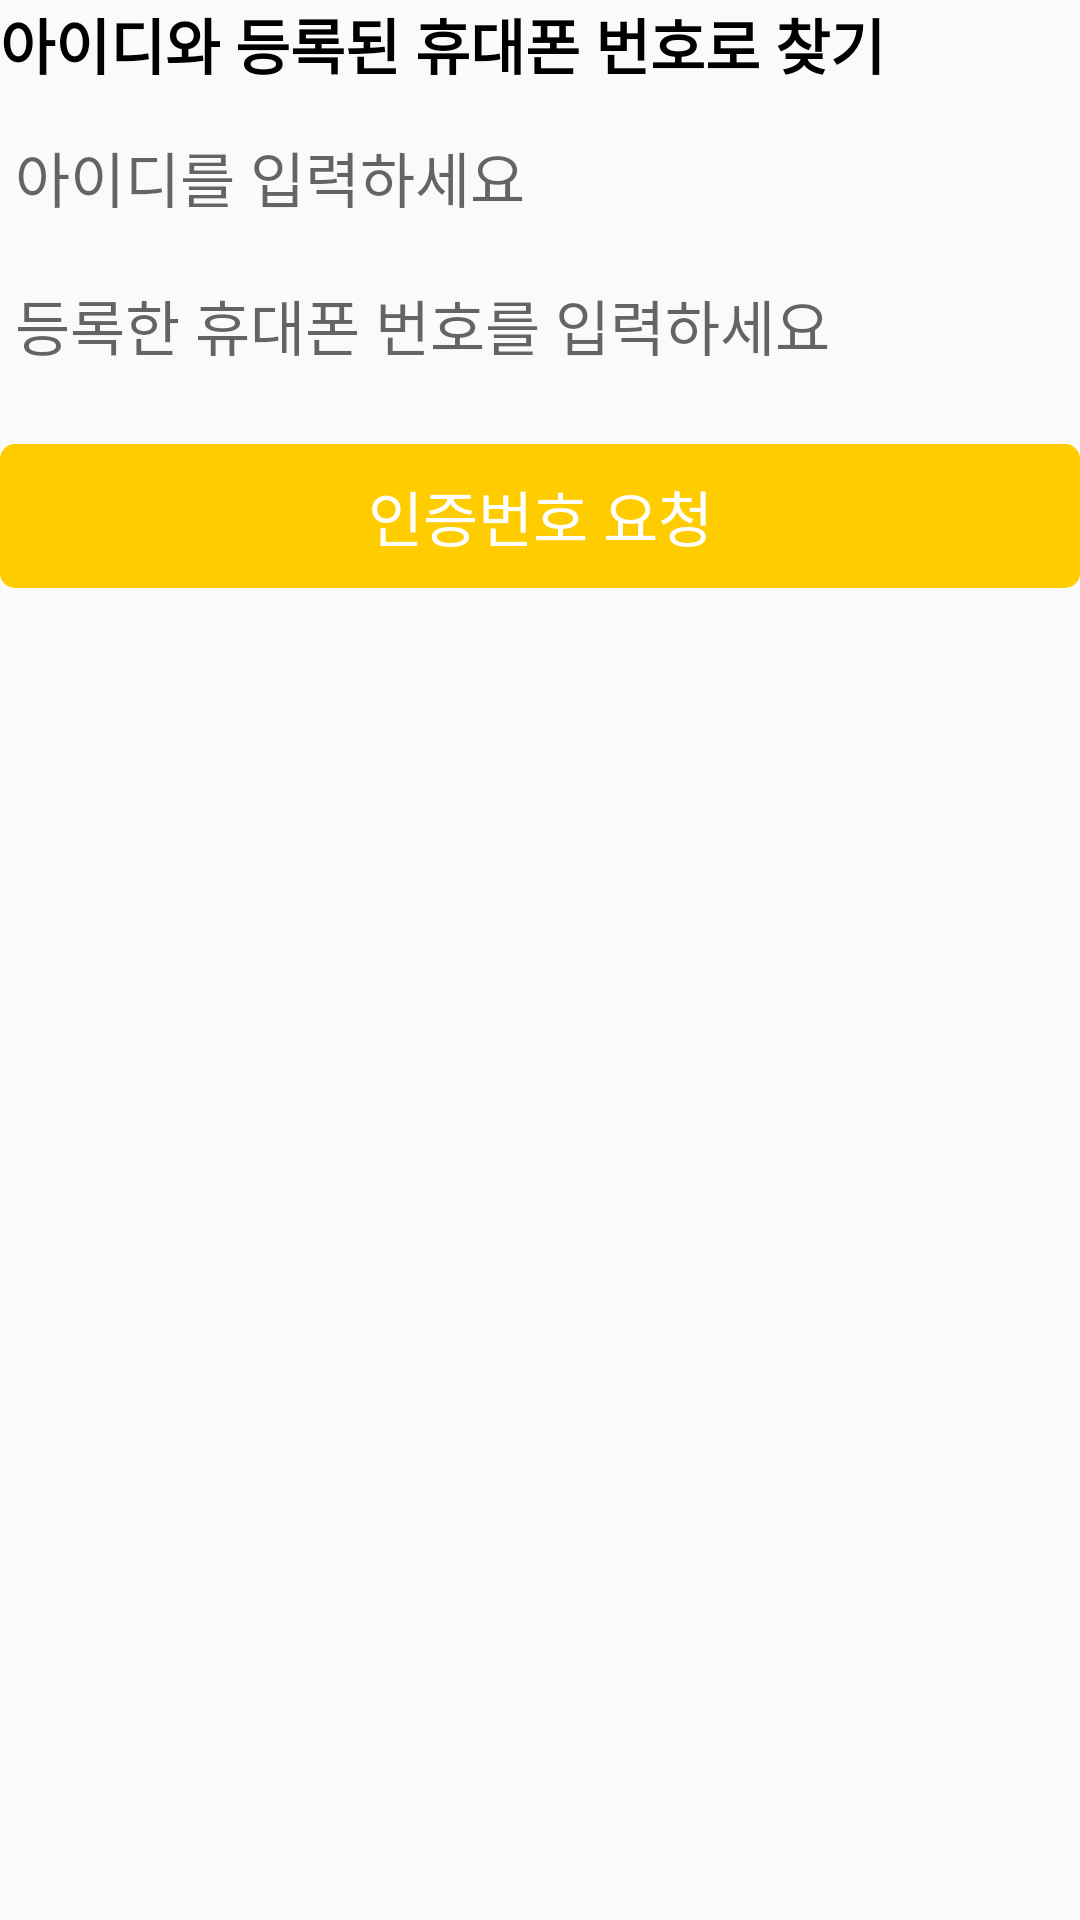

Reconstruct the res/layout file that produces this screen, plus the resources it refers to.
<!-- AndroidManifest.xml: application theme AppTheme -->
<!-- res/layout/fragment_find_pw.xml -->
<LinearLayout xmlns:android="http://schemas.android.com/apk/res/android"
              xmlns:tools="http://schemas.android.com/tools"
              android:orientation="vertical"
              android:layout_width="match_parent"
              android:layout_height="match_parent"
              tools:context="mtsealove.com.github.BuslinkerDrivers.Accounts.FindPwFragment">

    
    <TextView
            android:layout_width="match_parent"
            android:layout_height="wrap_content"
            android:text="아이디와 등록된 휴대폰 번호로 찾기"
            android:textColor="@color/black"
            android:textSize="20sp"
            android:textStyle="bold"/>

    <EditText android:layout_width="match_parent" android:layout_height="wrap_content"
              android:layout_marginTop="10dp"
              android:background="@drawable/background_input"
              android:textSize="20sp"
              android:inputType="text"
              android:textColor="@color/black"
              android:hint="아이디를 입력하세요"
              android:padding="5dp" android:id="@+id/IdET"/>

    <EditText android:layout_width="match_parent" android:layout_height="wrap_content"
              android:layout_marginTop="10dp"
              android:background="@drawable/background_input"
              android:textSize="20sp"
              android:inputType="phone"
              android:textColor="@color/black"
              android:hint="등록한 휴대폰 번호를 입력하세요"
              android:padding="5dp" android:id="@+id/phoneET"/>

    <EditText android:layout_width="match_parent" android:layout_height="wrap_content"
              android:visibility="gone"
              android:layout_marginTop="10dp"
              android:background="@drawable/background_input"
              android:textSize="20sp"
              android:inputType="phone"
              android:textColor="@color/black"
              android:hint="인증번호"
              android:padding="5dp" android:id="@+id/confirmET"/>

    <Button android:layout_width="match_parent" android:layout_height="wrap_content"
            style="?android:attr/borderlessButtonStyle"
            android:layout_marginTop="20dp"
            android:textColor="@color/white"
            android:text="인증번호 요청"
            android:textSize="20sp"
            android:background="@drawable/btn_primary" android:id="@+id/verifyBtn"/>
</LinearLayout>
<!-- resources referenced by this layout -->
<resources>
  <color name="black">#000000</color>
  <color name="white">#FFFFFF</color>
  <!-- drawable btn_primary (drawable) -->
  <?xml version="1.0" encoding="utf-8"?>
  <selector xmlns:android="http://schemas.android.com/apk/res/android">
      <item android:state_pressed="false" android:drawable="@drawable/btn_primary_default"></item>
      <item android:state_pressed="true" android:drawable="@drawable/btn_primary_pressed"></item>
      <item android:state_focused="true" android:drawable="@drawable/btn_primary_pressed"></item>
  </selector>
  <style name="AppTheme" parent="Theme.AppCompat.Light.DarkActionBar">
          
          <item name="colorPrimary">@color/colorPrimary</item>
          <item name="colorPrimaryDark">@color/colorPrimaryDark</item>
          <item name="colorAccent">@color/colorAccent</item>
          <item name="windowNoTitle">true</item>
          <item name="windowActionBar">false</item>
          <item name="android:navigationBarColor">#5e5f60</item>
      </style>
  <!-- drawable btn_primary_default (drawable) -->
  <?xml version="1.0" encoding="utf-8"?>
  <shape xmlns:android="http://schemas.android.com/apk/res/android"
         android:padding="10dp"
         android:shape="rectangle">
  
      <solid android:color="@color/colorPrimary"/>
      <corners
              android:radius="5dp"
      />
  </shape>
  <!-- drawable btn_primary_pressed (drawable) -->
  <?xml version="1.0" encoding="utf-8"?>
  <shape xmlns:android="http://schemas.android.com/apk/res/android"
         android:padding="10dp"
         android:shape="rectangle">
  
      <solid android:color="@color/light_blue"/>
      <corners
              android:radius="5dp"
      />
  </shape>
  <color name="colorPrimary">#FFCC00</color>
  <color name="colorPrimaryDark">#FFCC00</color>
  <color name="colorAccent">#FF0000</color>
  <color name="light_blue">#2680EB</color>
</resources>
